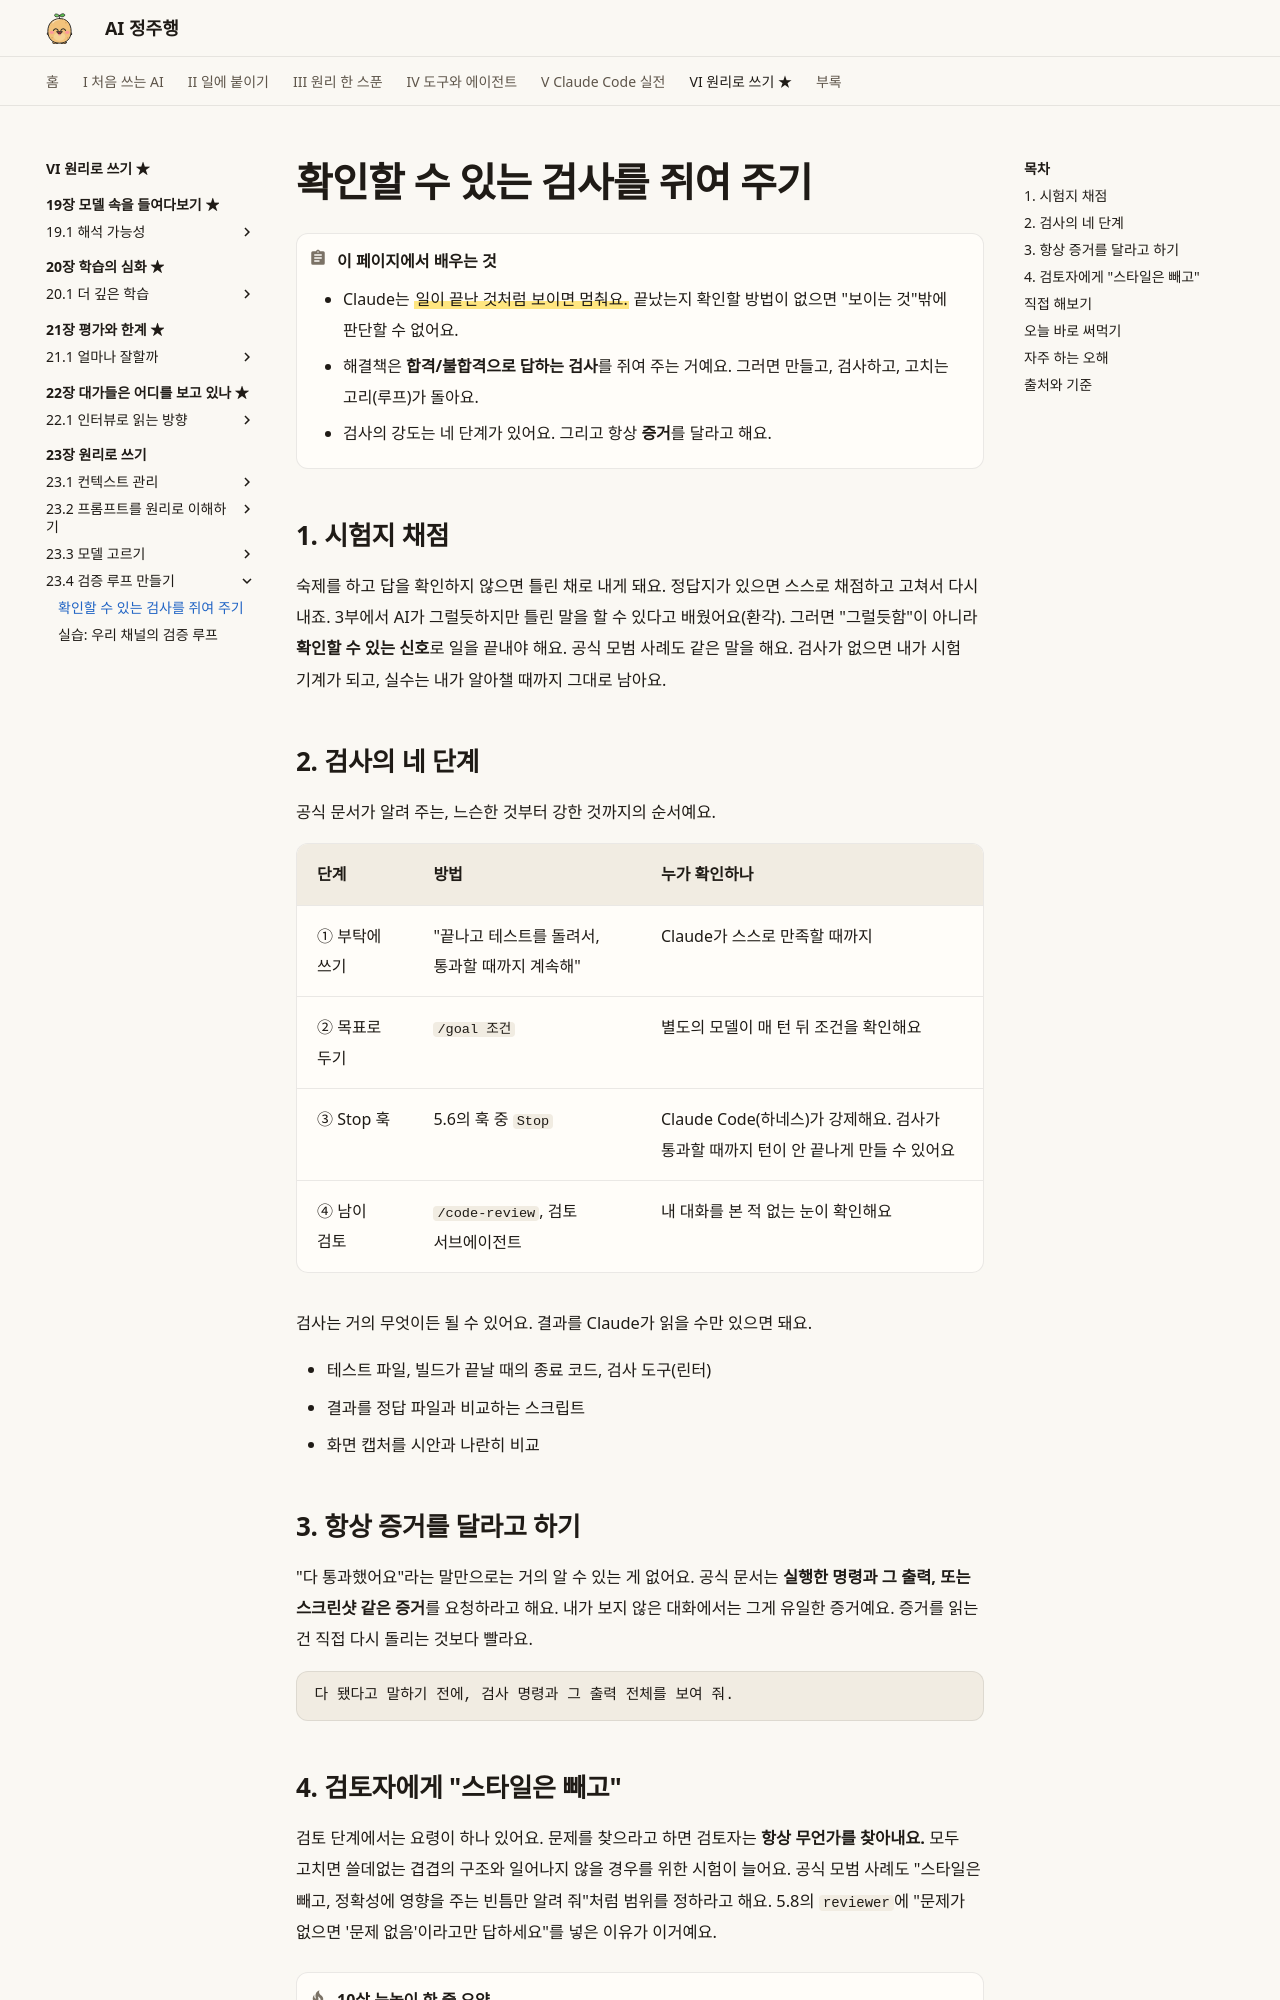

repository: AI-jungjuhang/AI-education · page: part6/ch23/verify-loop/index.html · generator: mkdocs

# 확인할 수 있는 검사를 쥐여 주기

!!! abstract "이 페이지에서 배우는 것"
    - Claude는 ==일이 끝난 것처럼 보이면 멈춰요.== 끝났는지 확인할 방법이 없으면 "보이는 것"밖에 판단할 수 없어요.
    - 해결책은 **합격/불합격으로 답하는 검사**를 쥐여 주는 거예요. 그러면 만들고, 검사하고, 고치는 고리(루프)가 돌아요.
    - 검사의 강도는 네 단계가 있어요. 그리고 항상 **증거**를 달라고 해요.

## 1. 시험지 채점

숙제를 하고 답을 확인하지 않으면 틀린 채로 내게 돼요. 정답지가 있으면 스스로 채점하고 고쳐서 다시 내죠. 3부에서 AI가 그럴듯하지만 틀린 말을 할 수 있다고 배웠어요(환각). 그러면 "그럴듯함"이 아니라 **확인할 수 있는 신호**로 일을 끝내야 해요. 공식 모범 사례도 같은 말을 해요. 검사가 없으면 내가 시험 기계가 되고, 실수는 내가 알아챌 때까지 그대로 남아요.

## 2. 검사의 네 단계

공식 문서가 알려 주는, 느슨한 것부터 강한 것까지의 순서예요.

| 단계 | 방법 | 누가 확인하나 |
|---|---|---|
| ① 부탁에 쓰기 | "끝나고 테스트를 돌려서, 통과할 때까지 계속해" | Claude가 스스로 만족할 때까지 |
| ② 목표로 두기 | `/goal 조건` | 별도의 모델이 매 턴 뒤 조건을 확인해요 |
| ③ Stop 훅 | 5.6의 훅 중 `Stop` | Claude Code(하네스)가 강제해요. 검사가 통과할 때까지 턴이 안 끝나게 만들 수 있어요 |
| ④ 남이 검토 | `/code-review`, 검토 서브에이전트 | 내 대화를 본 적 없는 눈이 확인해요 |

검사는 거의 무엇이든 될 수 있어요. 결과를 Claude가 읽을 수만 있으면 돼요.

- 테스트 파일, 빌드가 끝날 때의 종료 코드, 검사 도구(린터)
- 결과를 정답 파일과 비교하는 스크립트
- 화면 캡처를 시안과 나란히 비교

## 3. 항상 증거를 달라고 하기

"다 통과했어요"라는 말만으로는 거의 알 수 있는 게 없어요. 공식 문서는 **실행한 명령과 그 출력, 또는 스크린샷 같은 증거**를 요청하라고 해요. 내가 보지 않은 대화에서는 그게 유일한 증거예요. 증거를 읽는 건 직접 다시 돌리는 것보다 빨라요.

```text
다 됐다고 말하기 전에, 검사 명령과 그 출력 전체를 보여 줘.
```
